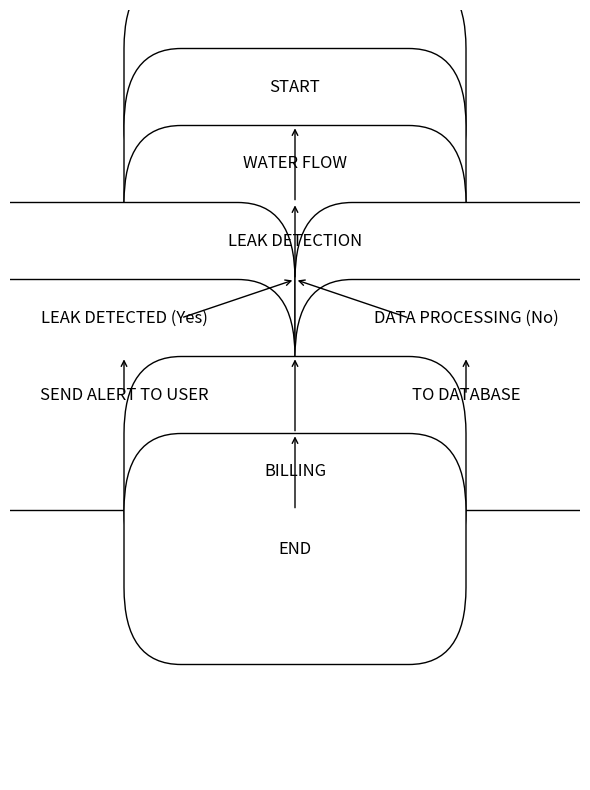

Generate this figure with matplotlib:
import matplotlib.pyplot as plt
from matplotlib.patches import FancyBboxPatch

# Create figure
fig, ax = plt.subplots(figsize=(6, 8))

# Define positions for each box
positions = {
    "START": (0.5, 0.9),
    "WATER FLOW": (0.5, 0.8),
    "LEAK DETECTION": (0.5, 0.7),
    "LEAK DETECTED (Yes)": (0.2, 0.6),
    "DATA PROCESSING (No)": (0.8, 0.6),
    "SEND ALERT TO USER": (0.2, 0.5),
    "TO DATABASE": (0.8, 0.5),
    "BILLING": (0.5, 0.4),
    "END": (0.5, 0.3)
}

# Add boxes and text
for label, pos in positions.items():
    ax.add_patch(FancyBboxPatch((pos[0]-0.2, pos[1]-0.05), 0.4, 0.1, boxstyle="round,pad=0.1", edgecolor="black", facecolor="white"))
    ax.text(pos[0], pos[1], label, ha='center', va='center', fontsize=12)

# Add arrows
ax.annotate('', xy=(0.5, 0.85), xytext=(0.5, 0.75), arrowprops=dict(facecolor='black', arrowstyle="->"))
ax.annotate('', xy=(0.5, 0.75), xytext=(0.5, 0.65), arrowprops=dict(facecolor='black', arrowstyle="->"))
ax.annotate('', xy=(0.5, 0.65), xytext=(0.3, 0.6), arrowprops=dict(facecolor='black', arrowstyle="->"))
ax.annotate('', xy=(0.5, 0.65), xytext=(0.7, 0.6), arrowprops=dict(facecolor='black', arrowstyle="->"))
ax.annotate('', xy=(0.2, 0.55), xytext=(0.2, 0.5), arrowprops=dict(facecolor='black', arrowstyle="->"))
ax.annotate('', xy=(0.8, 0.55), xytext=(0.8, 0.5), arrowprops=dict(facecolor='black', arrowstyle="->"))
ax.annotate('', xy=(0.5, 0.55), xytext=(0.5, 0.45), arrowprops=dict(facecolor='black', arrowstyle="->"))
ax.annotate('', xy=(0.5, 0.45), xytext=(0.5, 0.35), arrowprops=dict(facecolor='black', arrowstyle="->"))

# Turn off the axes
ax.axis('off')

# Display the flowchart
plt.tight_layout()
plt.show()
